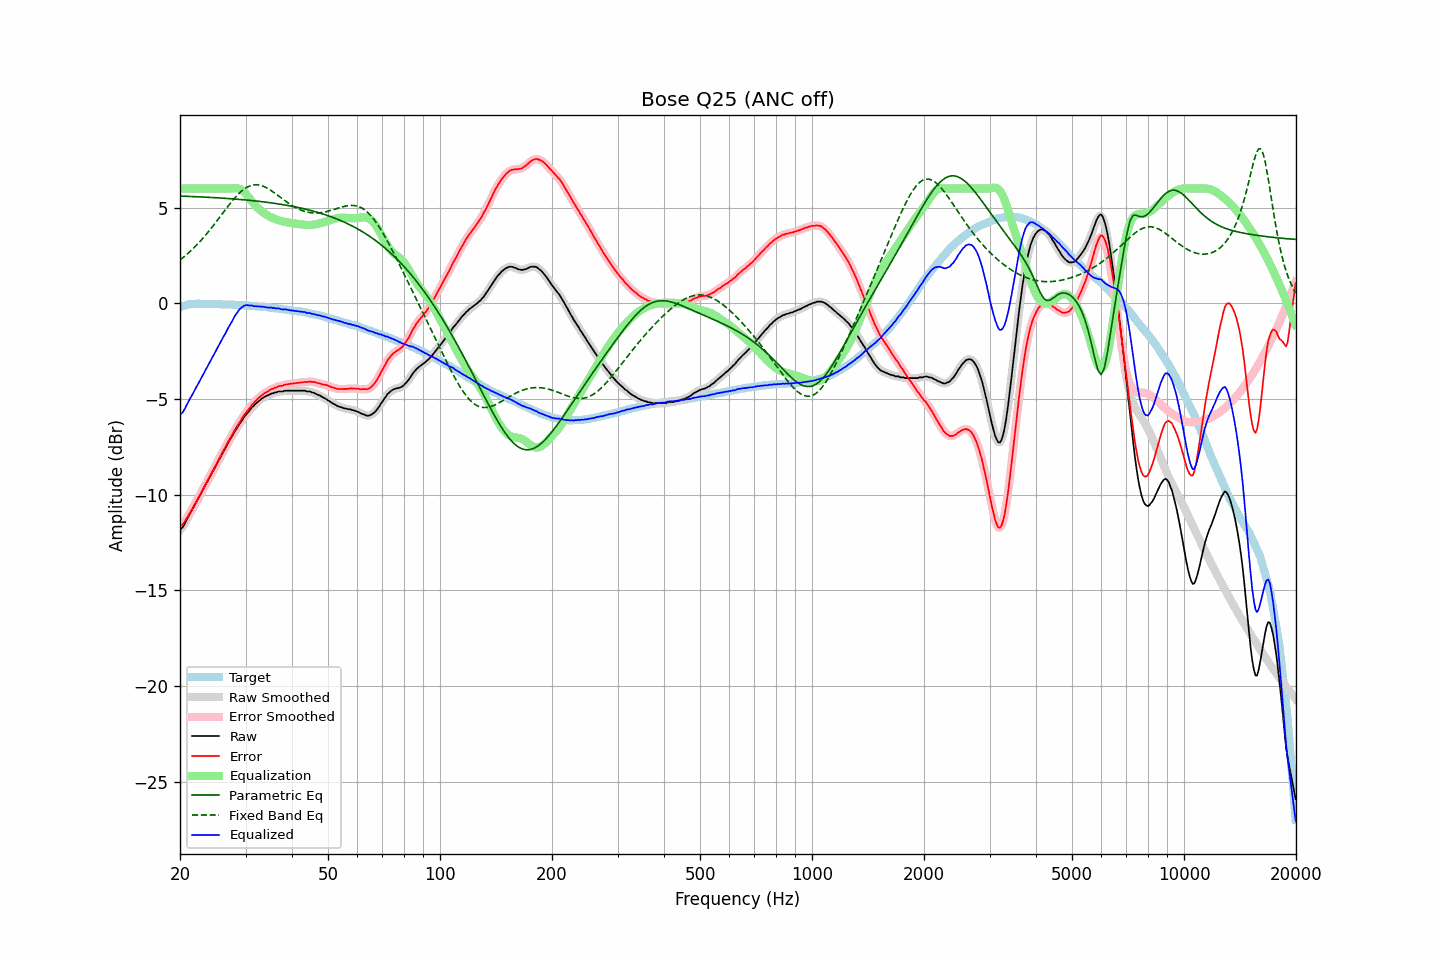

The file beside this chart, header and first rows:
frequency, raw, error, smoothed, error_smoothed, equalization, parametric_eq, fixed_band_eq, equalized_raw, equalized_smoothed, target
20.00, -11.82, -11.63, -11.84, -11.64, 6.00, 5.61, 2.27, -5.82, -5.84, -0.19
20.20, -11.75, -11.59, -11.74, -11.58, 6.00, 5.61, 2.33, -5.75, -5.74, -0.17
20.40, -11.65, -11.52, -11.63, -11.50, 6.00, 5.60, 2.40, -5.65, -5.63, -0.14
20.61, -11.51, -11.39, -11.50, -11.39, 6.00, 5.60, 2.47, -5.51, -5.50, -0.12
20.81, -11.33, -11.25, -11.34, -11.26, 6.00, 5.60, 2.54, -5.33, -5.34, -0.09
21.02, -11.17, -11.12, -11.18, -11.11, 6.00, 5.59, 2.62, -5.17, -5.18, -0.06
21.23, -11.02, -10.98, -11.02, -10.97, 6.00, 5.59, 2.69, -5.02, -5.02, -0.05
21.44, -10.86, -10.82, -10.87, -10.83, 6.00, 5.59, 2.77, -4.86, -4.87, -0.04
21.66, -10.72, -10.69, -10.71, -10.68, 6.00, 5.58, 2.85, -4.72, -4.71, -0.03
21.87, -10.55, -10.52, -10.55, -10.53, 6.00, 5.58, 2.93, -4.55, -4.55, -0.03
22.09, -10.40, -10.38, -10.40, -10.38, 6.00, 5.58, 3.02, -4.40, -4.40, -0.02
22.31, -10.24, -10.22, -10.25, -10.23, 6.00, 5.57, 3.11, -4.24, -4.25, -0.02
22.54, -10.10, -10.08, -10.09, -10.07, 6.00, 5.57, 3.19, -4.10, -4.09, -0.02
22.76, -9.93, -9.91, -9.94, -9.91, 6.00, 5.56, 3.29, -3.93, -3.94, -0.02
22.99, -9.78, -9.75, -9.78, -9.75, 6.00, 5.56, 3.38, -3.78, -3.78, -0.03
23.22, -9.63, -9.59, -9.62, -9.59, 6.00, 5.56, 3.48, -3.63, -3.62, -0.03
23.45, -9.46, -9.43, -9.47, -9.43, 6.00, 5.55, 3.57, -3.46, -3.47, -0.03
23.69, -9.32, -9.28, -9.31, -9.28, 6.00, 5.55, 3.67, -3.32, -3.31, -0.03
23.92, -9.15, -9.12, -9.15, -9.12, 6.00, 5.54, 3.78, -3.15, -3.15, -0.04
24.16, -9.00, -8.98, -9.00, -8.97, 6.00, 5.54, 3.88, -3.00, -3.00, -0.03
24.40, -8.83, -8.81, -8.84, -8.81, 6.00, 5.53, 3.99, -2.83, -2.84, -0.03
24.65, -8.70, -8.66, -8.69, -8.65, 6.00, 5.53, 4.09, -2.70, -2.69, -0.04
24.89, -8.53, -8.49, -8.53, -8.49, 6.00, 5.52, 4.20, -2.53, -2.53, -0.04
25.14, -8.36, -8.32, -8.37, -8.33, 6.00, 5.52, 4.31, -2.36, -2.37, -0.04
25.39, -8.21, -8.17, -8.21, -8.17, 6.00, 5.51, 4.42, -2.21, -2.21, -0.04
25.65, -8.07, -8.02, -8.05, -8.01, 6.00, 5.51, 4.54, -2.07, -2.05, -0.04
25.91, -7.90, -7.85, -7.90, -7.85, 6.00, 5.50, 4.65, -1.90, -1.90, -0.05
26.16, -7.74, -7.69, -7.75, -7.70, 6.00, 5.50, 4.76, -1.74, -1.75, -0.05
26.43, -7.61, -7.55, -7.59, -7.54, 6.00, 5.49, 4.87, -1.61, -1.59, -0.06
26.69, -7.44, -7.39, -7.44, -7.38, 6.00, 5.49, 4.98, -1.44, -1.44, -0.06
26.96, -7.28, -7.22, -7.29, -7.23, 6.00, 5.48, 5.09, -1.28, -1.29, -0.06
27.23, -7.14, -7.08, -7.14, -7.08, 6.00, 5.47, 5.20, -1.14, -1.14, -0.06
27.50, -7.00, -6.93, -6.99, -6.93, 6.00, 5.47, 5.30, -0.99, -0.99, -0.06
27.77, -6.85, -6.78, -6.85, -6.78, 6.01, 5.46, 5.40, -0.84, -0.84, -0.07
28.05, -6.69, -6.62, -6.71, -6.63, 6.02, 5.45, 5.50, -0.67, -0.69, -0.07
28.33, -6.57, -6.49, -6.57, -6.49, 6.02, 5.45, 5.59, -0.55, -0.55, -0.08
28.62, -6.44, -6.35, -6.43, -6.35, 6.01, 5.44, 5.68, -0.42, -0.42, -0.09
28.90, -6.30, -6.22, -6.31, -6.22, 5.99, 5.43, 5.77, -0.32, -0.32, -0.09
29.19, -6.18, -6.08, -6.18, -6.09, 5.95, 5.43, 5.85, -0.24, -0.23, -0.10
29.48, -6.06, -5.97, -6.06, -5.96, 5.89, 5.42, 5.91, -0.17, -0.17, -0.09
29.78, -5.93, -5.82, -5.94, -5.83, 5.82, 5.41, 5.98, -0.11, -0.12, -0.10
30.08, -5.83, -5.72, -5.82, -5.72, 5.73, 5.40, 6.03, -0.10, -0.10, -0.10
30.38, -5.72, -5.60, -5.72, -5.60, 5.63, 5.40, 6.08, -0.09, -0.09, -0.12
30.68, -5.62, -5.51, -5.62, -5.49, 5.52, 5.39, 6.12, -0.11, -0.10, -0.12
30.99, -5.52, -5.39, -5.52, -5.39, 5.40, 5.38, 6.16, -0.11, -0.11, -0.13
31.30, -5.41, -5.27, -5.42, -5.29, 5.29, 5.37, 6.18, -0.11, -0.13, -0.13
31.61, -5.34, -5.21, -5.33, -5.19, 5.19, 5.36, 6.19, -0.15, -0.14, -0.14
31.93, -5.25, -5.10, -5.25, -5.10, 5.10, 5.35, 6.20, -0.14, -0.15, -0.15
32.24, -5.17, -5.01, -5.17, -5.02, 5.02, 5.34, 6.20, -0.16, -0.16, -0.16
32.57, -5.10, -4.93, -5.10, -4.93, 4.94, 5.33, 6.19, -0.16, -0.16, -0.16
32.89, -5.03, -4.87, -5.03, -4.86, 4.86, 5.32, 6.17, -0.17, -0.17, -0.17
33.22, -4.96, -4.79, -4.97, -4.79, 4.80, 5.31, 6.14, -0.17, -0.17, -0.18
33.55, -4.91, -4.73, -4.91, -4.73, 4.73, 5.30, 6.11, -0.18, -0.18, -0.18
33.89, -4.86, -4.67, -4.87, -4.68, 4.68, 5.29, 6.07, -0.19, -0.19, -0.19
34.23, -4.82, -4.63, -4.83, -4.63, 4.62, 5.28, 6.03, -0.20, -0.20, -0.20
34.57, -4.79, -4.58, -4.78, -4.57, 4.57, 5.27, 5.98, -0.22, -0.21, -0.21
34.92, -4.75, -4.52, -4.75, -4.53, 4.53, 5.26, 5.93, -0.22, -0.22, -0.22
35.27, -4.71, -4.48, -4.71, -4.48, 4.49, 5.25, 5.88, -0.22, -0.23, -0.23
35.62, -4.69, -4.46, -4.69, -4.45, 4.45, 5.24, 5.82, -0.25, -0.24, -0.24
35.97, -4.65, -4.40, -4.66, -4.41, 4.41, 5.23, 5.76, -0.24, -0.25, -0.25
... 635 more rows
